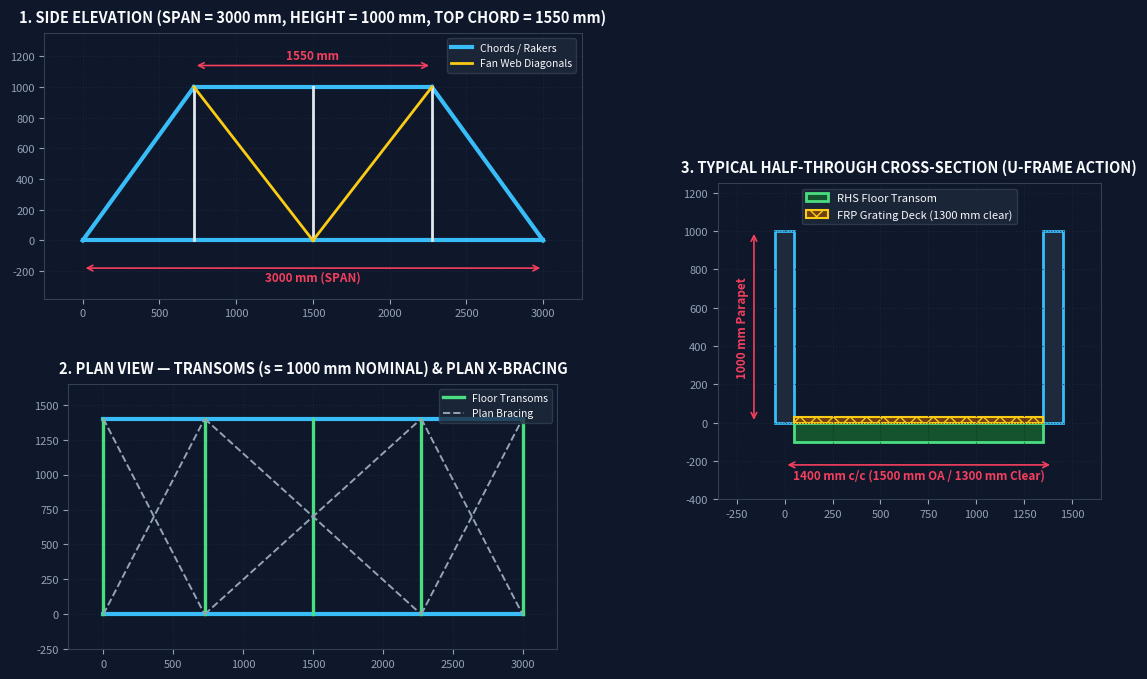

This chart was generated by the following Python code:
"""
generate_ga_sheet.py
Generates a dimensioned 3-view CAD-style General Arrangement (GA) drawing sheet
(Elevation, Plan View, and Cross-Section) of the 3.0m UWE Bristol footbridge.
"""
import os
import matplotlib.pyplot as plt
import matplotlib.patches as patches


def export_ga_drawing_sheet(output_path="output/ga_drawing_sheet.png"):
    os.makedirs(os.path.dirname(output_path), exist_ok=True)
    fig = plt.figure(figsize=(14, 8), dpi=180, facecolor="#0f172a")
    gs = fig.add_gridspec(2, 2, width_ratios=[1.55, 1.0], height_ratios=[1.0, 1.0], hspace=0.32, wspace=0.22)

    def _style_cad_axes(ax, title):
        ax.set_facecolor("#0f172a")
        ax.set_title(title, color="#f8fafc", fontsize=10.5, fontweight="bold", pad=8)
        ax.tick_params(colors="#94a3b8", labelsize=8)
        for spine in ax.spines.values():
            spine.set_color("#334155")
        ax.grid(True, linestyle=":", color="#1e293b", alpha=0.8)

    # 1. Side Elevation (Top-Left, matches Report Figure 2 by Kirill Filatov)
    ax_elev = fig.add_subplot(gs[0, 0])
    _style_cad_axes(ax_elev, "1. SIDE ELEVATION (SPAN = 3000 mm, HEIGHT = 1000 mm, TOP CHORD = 1550 mm)")
    xb = [0, 725, 1500, 2275, 3000]
    xt = [725, 1500, 2275]
    # Chords & Rakers
    ax_elev.plot([0, 3000], [0, 0], color="#38bdf8", lw=3.0, label="Chords / Rakers")
    ax_elev.plot([725, 2275], [1000, 1000], color="#38bdf8", lw=3.0)
    ax_elev.plot([0, 725], [0, 1000], color="#38bdf8", lw=3.0)
    ax_elev.plot([3000, 2275], [0, 1000], color="#38bdf8", lw=3.0)
    # Verticals & Fan Diagonals
    for x_v in xt:
        ax_elev.plot([x_v, x_v], [0, 1000], color="#e2e8f0", lw=2.0)
    ax_elev.plot([725, 1500], [1000, 0], color="#facc15", lw=2.0, label="Fan Web Diagonals")
    ax_elev.plot([2275, 1500], [1000, 0], color="#facc15", lw=2.0)
    # Dimension annotations
    ax_elev.annotate("", xy=(0, -180), xytext=(3000, -180), arrowprops=dict(arrowstyle="<->", color="#f43f5e", lw=1.2))
    ax_elev.text(1500, -260, "3000 mm (SPAN)", color="#f43f5e", ha="center", fontsize=8.5, fontweight="bold")
    ax_elev.annotate("", xy=(725, 1140), xytext=(2275, 1140), arrowprops=dict(arrowstyle="<->", color="#f43f5e", lw=1.2))
    ax_elev.text(1500, 1180, "1550 mm", color="#f43f5e", ha="center", fontsize=8.5, fontweight="bold")
    ax_elev.set_xlim(-250, 3250)
    ax_elev.set_ylim(-380, 1350)
    ax_elev.set_aspect("equal")
    ax_elev.legend(loc="upper right", facecolor="#1e293b", edgecolor="#334155", labelcolor="#f8fafc", fontsize=7.5)

    # 2. Plan View (Bottom-Left, matches Report Figure 4 by Bruce Hirwa)
    ax_plan = fig.add_subplot(gs[1, 0])
    _style_cad_axes(ax_plan, "2. PLAN VIEW — TRANSOMS (s = 1000 mm NOMINAL) & PLAN X-BRACING")
    ax_plan.plot([0, 3000], [0, 0], color="#38bdf8", lw=3.0)
    ax_plan.plot([0, 3000], [1400, 1400], color="#38bdf8", lw=3.0)
    for x_t in xb:
        ax_plan.plot([x_t, x_t], [0, 1400], color="#4ade80", lw=2.4, label="Floor Transoms" if x_t == 0 else "")
    for x1, x2 in [(0, 725), (725, 2275), (2275, 3000)]:
        ax_plan.plot([x1, x2], [0, 1400], color="#94a3b8", lw=1.4, linestyle="--", label="Plan Bracing" if x1 == 0 else "")
        ax_plan.plot([x1, x2], [1400, 0], color="#94a3b8", lw=1.4, linestyle="--")
    ax_plan.set_xlim(-250, 3250)
    ax_plan.set_ylim(-250, 1650)
    ax_plan.set_aspect("equal")
    ax_plan.legend(loc="upper right", facecolor="#1e293b", edgecolor="#334155", labelcolor="#f8fafc", fontsize=7.5)

    # 3. Cross-Section View (Right, matches Report Figure 3 by Ratanak Borat)
    ax_sec = fig.add_subplot(gs[:, 1])
    _style_cad_axes(ax_sec, "3. TYPICAL HALF-THROUGH CROSS-SECTION (U-FRAME ACTION)")
    # Left and Right Vertical Posts + Chords
    ax_sec.add_patch(patches.Rectangle((-50, 0), 100, 1000, edgecolor="#38bdf8", facecolor="#1e293b", lw=2))
    ax_sec.add_patch(patches.Rectangle((1350, 0), 100, 1000, edgecolor="#38bdf8", facecolor="#1e293b", lw=2))
    # Floor Transom (1400 mm c/c, 1300 mm clear width)
    ax_sec.add_patch(patches.Rectangle((50, -100), 1300, 100, edgecolor="#4ade80", facecolor="#14532d", lw=2, label="RHS Floor Transom"))
    # FRP Grating Deck (25 mm thick on top of transom)
    ax_sec.add_patch(patches.Rectangle((50, 0), 1300, 30, edgecolor="#facc15", facecolor="#713f12", hatch="xx", lw=1.5, label="FRP Grating Deck (1300 mm clear)"))
    ax_sec.annotate("", xy=(0, -220), xytext=(1400, -220), arrowprops=dict(arrowstyle="<->", color="#f43f5e", lw=1.2))
    ax_sec.text(700, -290, "1400 mm c/c (1500 mm OA / 1300 mm Clear)", color="#f43f5e", ha="center", fontsize=8.5, fontweight="bold")
    ax_sec.annotate("", xy=(-160, 0), xytext=(-160, 1000), arrowprops=dict(arrowstyle="<->", color="#f43f5e", lw=1.2))
    ax_sec.text(-220, 500, "1000 mm Parapet", color="#f43f5e", rotation=90, va="center", ha="center", fontsize=8.5, fontweight="bold")
    ax_sec.set_xlim(-350, 1650)
    ax_sec.set_ylim(-400, 1250)
    ax_sec.set_aspect("equal")
    ax_sec.legend(loc="upper center", facecolor="#1e293b", edgecolor="#334155", labelcolor="#f8fafc", fontsize=8)

    plt.savefig(output_path, bbox_inches="tight", facecolor=fig.get_facecolor())
    plt.close(fig)


if __name__ == "__main__":
    export_ga_drawing_sheet()
